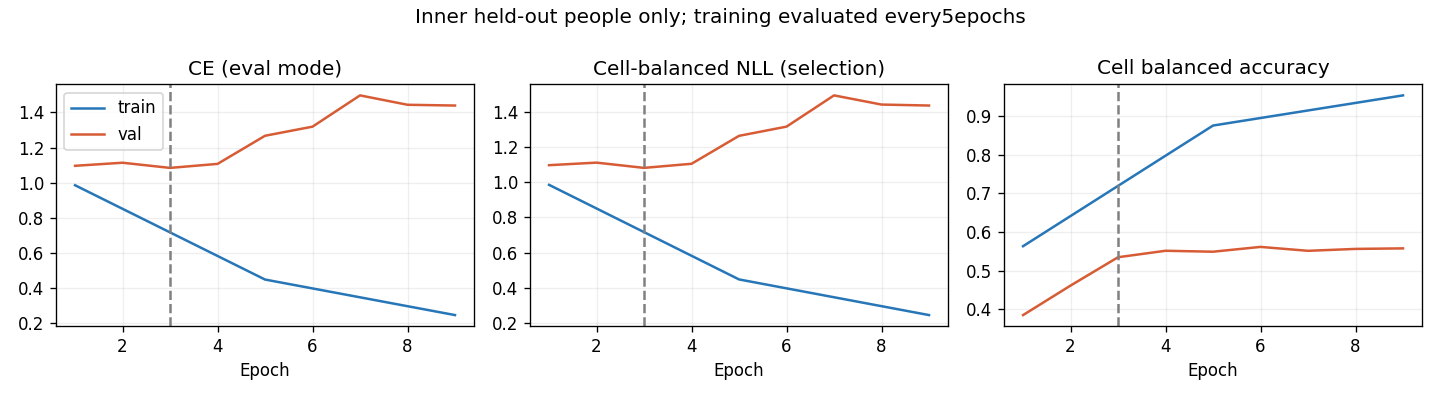

Values plotted in this chart, from the file beside it:
epoch, optimization_ce, train_ce, train_cell_nll, train_cell_ba, val_ce, val_cell_nll, val_cell_ba, raw_val_ce, raw_val_cell_nll, raw_val_cell_ba
1, 1.117, 0.9853, 0.9849, 0.5635, 1.096, 1.096, 0.3855, 1.096, 1.096, 0.3855
2, 0.9587, , , , 1.114, 1.111, 0.4617, 1.114, 1.111, 0.4617
3, 0.832, , , , 1.084, 1.081, 0.535, 1.084, 1.081, 0.535
4, 0.6817, , , , 1.107, 1.104, 0.5517, 1.107, 1.104, 0.5517
5, 0.5945, 0.4481, 0.4478, 0.8752, 1.267, 1.263, 0.5492, 1.267, 1.263, 0.5492
6, 0.5042, , , , 1.319, 1.315, 0.5617, 1.319, 1.315, 0.5617
7, 0.456, , , , 1.497, 1.493, 0.5515, 1.497, 1.493, 0.5515
8, 0.4309, , , , 1.444, 1.441, 0.5565, 1.444, 1.441, 0.5565
9, 0.3491, 0.2456, 0.2454, 0.9532, 1.439, 1.435, 0.5579, 1.439, 1.435, 0.5579
